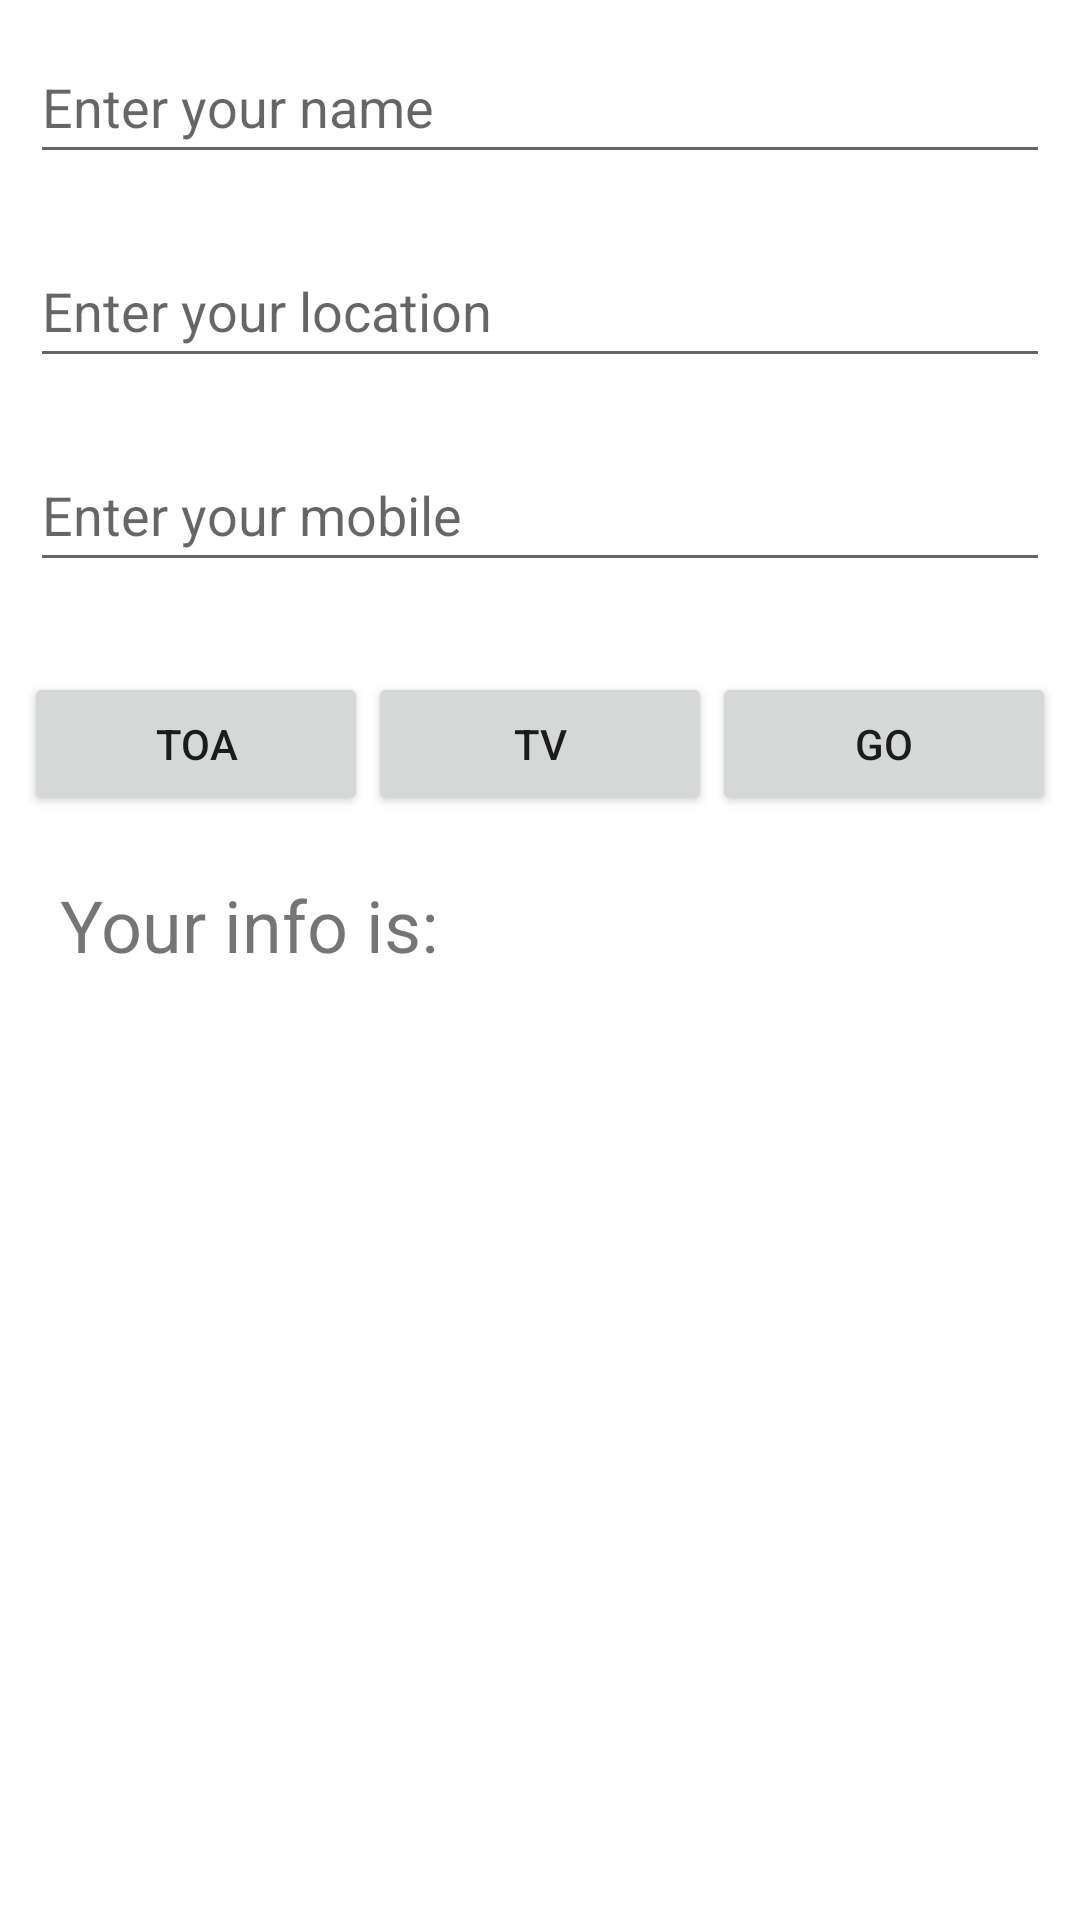

Layout XML and referenced resources for this Android screen:
<!-- AndroidManifest.xml: application theme Theme.TestBasicSkilss -->
<!-- res/layout/activity_main.xml -->
<?xml version="1.0" encoding="utf-8"?>
<androidx.constraintlayout.widget.ConstraintLayout xmlns:android="http://schemas.android.com/apk/res/android"
    xmlns:app="http://schemas.android.com/apk/res-auto"
    xmlns:tools="http://schemas.android.com/tools"
    android:layout_width="match_parent"
    android:layout_height="match_parent"
    tools:context=".MainActivity"
    android:id="@+id/CL">

    <TextView
        android:id="@+id/textView"
        android:layout_width="match_parent"
        android:layout_height="wrap_content"
        android:layout_margin="20dp"
        android:text="Your info is:"
        android:textSize="24dp"
        app:layout_constraintTop_toBottomOf="@id/LL2"
        tools:layout_editor_absoluteX="٢٠dp" />

    <LinearLayout
        android:id="@+id/LL1"
        android:layout_width="match_parent"
        android:layout_height="wrap_content"
        android:orientation="vertical"
        app:layout_constraintTop_toTopOf="parent">

        <EditText
            android:id="@+id/ed1"
            android:layout_width="match_parent"
            android:layout_height="wrap_content"
            android:layout_margin="10dp"
            android:ems="10"
            android:hint="Enter your name"
            android:minHeight="48dp" />

        <EditText
            android:id="@+id/edLocation"
            android:layout_width="match_parent"
            android:layout_height="wrap_content"
            android:layout_margin="10dp"
            android:ems="10"
            android:hint="Enter your location"
            android:inputType="textPostalAddress"
            android:minHeight="48dp" />

        <EditText
            android:id="@+id/edPhone"
            android:layout_width="match_parent"
            android:layout_height="wrap_content"
            android:layout_margin="10dp"
            android:ems="10"
            android:hint="Enter your mobile"
            android:inputType="phone"
            android:minHeight="48dp" />

    </LinearLayout>

    <LinearLayout
        android:id="@+id/LL2"
        android:layout_width="match_parent"
        android:layout_height="wrap_content"
        android:orientation="horizontal"
        android:layout_marginTop="20dp"
        android:layout_marginLeft="8dp"
        android:layout_marginRight="8dp"
        app:layout_constraintTop_toBottomOf="@id/LL1">

        <Button
            android:id="@+id/butToa"
            android:layout_width="wrap_content"
            android:layout_height="wrap_content"
            android:layout_weight="1"
            android:text="toa" />

        <Button
            android:id="@+id/butTv"
            android:layout_width="wrap_content"
            android:layout_height="wrap_content"
            android:layout_weight="1"
            android:text="Tv" />

        <Button
            android:id="@+id/butGo"
            android:layout_width="wrap_content"
            android:layout_height="wrap_content"
            android:layout_weight="1"
            android:text="Go" />
    </LinearLayout>
</androidx.constraintlayout.widget.ConstraintLayout>
<!-- resources referenced by this layout -->
<resources>
  <style name="Theme.TestBasicSkilss" parent="Theme.MaterialComponents.DayNight.DarkActionBar">
          
          <item name="colorPrimary">@color/purple_500</item>
          <item name="colorPrimaryVariant">@color/purple_700</item>
          <item name="colorOnPrimary">@color/white</item>
          
          <item name="colorSecondary">@color/teal_200</item>
          <item name="colorSecondaryVariant">@color/teal_700</item>
          <item name="colorOnSecondary">@color/black</item>
          
          <item name="android:statusBarColor" tools:targetApi="l">?attr/colorPrimaryVariant</item>
          
      </style>
  <!-- not gathered from this repository: default colours our renderer supplied (Android Studio template values) -->
  <color name="purple_500">#FF6200EE</color>
  <color name="purple_700">#FF3700B3</color>
  <color name="teal_200">#FF03DAC5</color>
  <color name="teal_700">#FF018786</color>
  <color name="black">#FF000000</color>
  <color name="white">#FFFFFFFF</color>
</resources>
